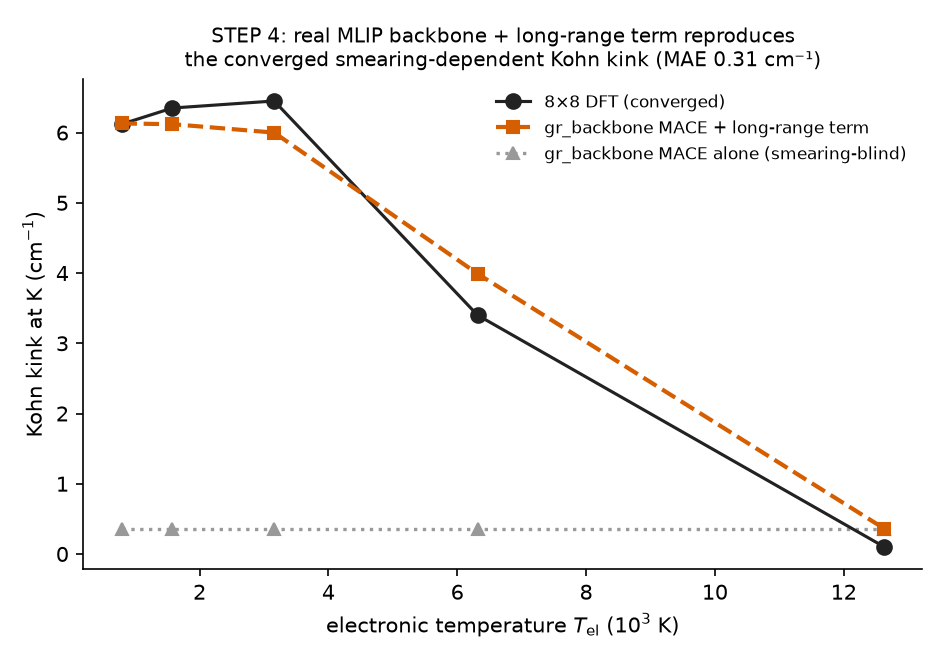

Source data for this figure (header and first rows):
T_el, MACE_alone, MACE_Friedel, DFT_8x8
789, 0.36, 6.13, 6.12
1579, 0.36, 6.12, 6.35
3158, 0.36, 6.0, 6.45
6316, 0.36, 3.99, 3.4
12631, 0.36, 0.36, 0.1
